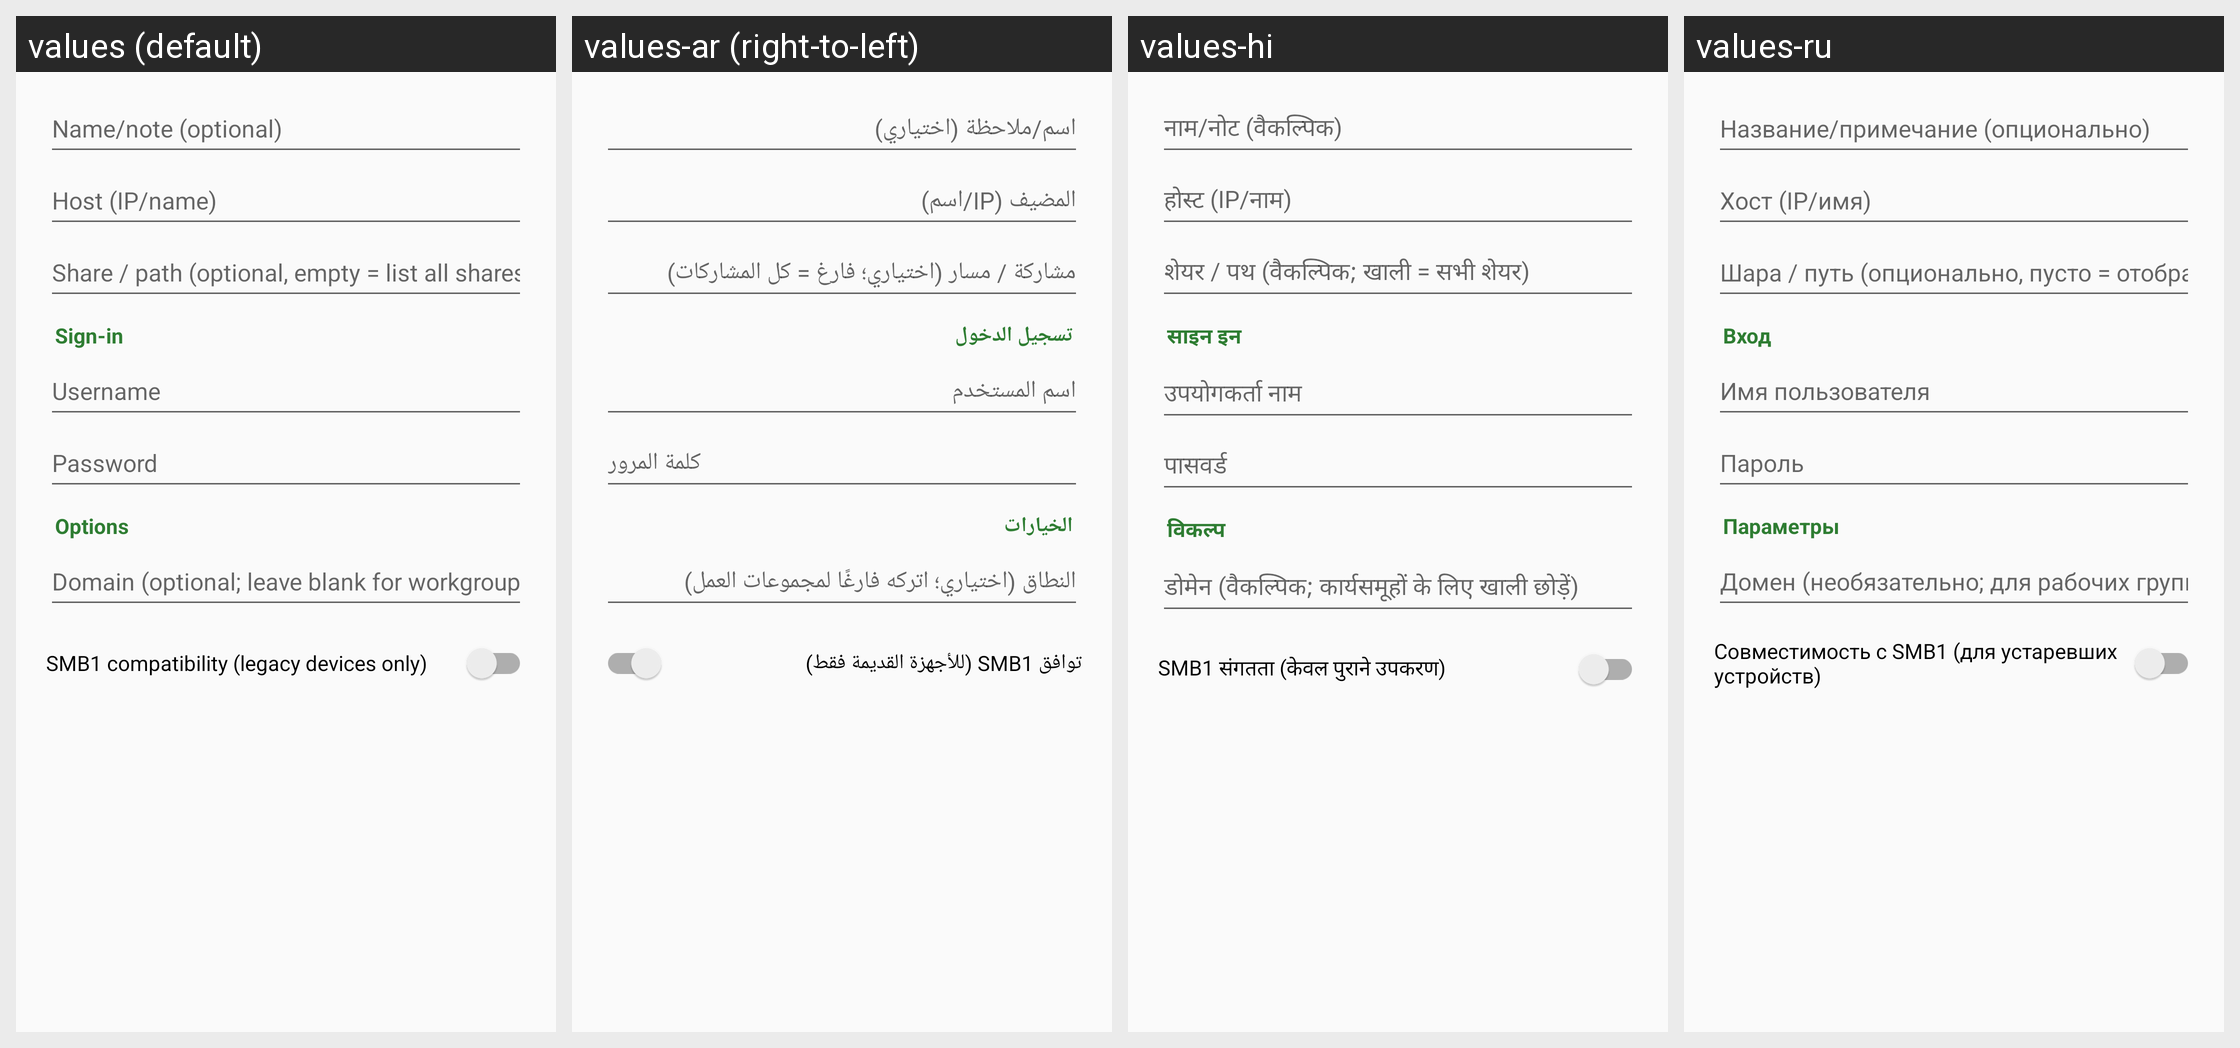

Here is an Android app screen in its default locale and in the app's own translations. Write out the translated-string differences for the strings that appear on this screen.
Android screen res/layout/dialog_smb.xml rendered under 4 locales, left to right: values (default), values-ar (right-to-left), values-hi, values-ru. Device: Nexus 5 (rendered at 1080×1920; each locale shown at half size, 540×960, under a caption strip naming it); theme Theme.Twig.
Other locales in the repository, not shown: values-de, values-es, values-fr, values-in, values-it, values-ja, values-ko, values-pt-rBR, values-tr, values-vi, values-zh.
Strings drawn on this screen, with the default value and each locale's value (text and hints the layout hard-codes, and strings that could not be matched under every locale, appear in the picture but are not listed):

conn_name
  values: Name/note (optional)
  values-ar: اسم/ملاحظة (اختياري)
  values-hi: नाम/नोट (वैकल्पिक)
  values-ru: Название/примечание (опционально)

smb_host
  values: Host (IP/name)
  values-ar: المضيف (IP/اسم)
  values-hi: होस्ट (IP/नाम)
  values-ru: Хост (IP/имя)

smb_share
  values: Share / path (optional, empty = list all shares)
  values-ar: مشاركة / مسار (اختياري؛ فارغ = كل المشاركات)
  values-hi: शेयर / पथ (वैकल्पिक; खाली = सभी शेयर)
  values-ru: Шара / путь (опционально, пусто = отобразить все шары)

conn_section_login
  values: Sign-in
  values-ar: تسجيل الدخول
  values-hi: साइन इन
  values-ru: Вход

ftp_user
  values: Username
  values-ar: اسم المستخدم
  values-hi: उपयोगकर्ता नाम
  values-ru: Имя пользователя

ftp_pass
  values: Password
  values-ar: كلمة المرور
  values-hi: पासवर्ड
  values-ru: Пароль

conn_section_options
  values: Options
  values-ar: الخيارات
  values-hi: विकल्प
  values-ru: Параметры

smb_domain
  values: Domain (optional; leave blank for workgroups)
  values-ar: النطاق (اختياري؛ اتركه فارغًا لمجموعات العمل)
  values-hi: डोमेन (वैकल्पिक; कार्यसमूहों के लिए खाली छोड़ें)
  values-ru: Домен (необязательно; для рабочих групп оставьте пустым)

smb1_mode
  values: SMB1 compatibility (legacy devices only)
  values-ar: توافق SMB1 (للأجهزة القديمة فقط)
  values-hi: SMB1 संगतता (केवल पुराने उपकरण)
  values-ru: Совместимость с SMB1 (для устаревших устройств)
